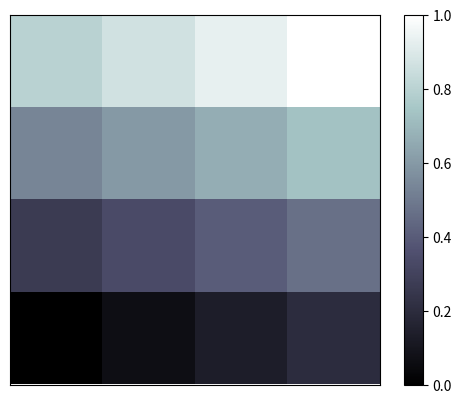

This figure's Python source:
# -*- coding: utf-8 -*-
"""
绘制Image 
"""
import matplotlib.pyplot as plt
import numpy as np

# 定义图像数据
a = np.linspace(0, 1,16).reshape(4, 4)
# 显示图像数据
plt.imshow(a, interpolation = 'nearest', cmap = 'bone', origin = 'lower')
# 添加颜色条
plt.colorbar()
# 去掉坐标轴
plt.xticks(())
plt.yticks(())
plt.show()
